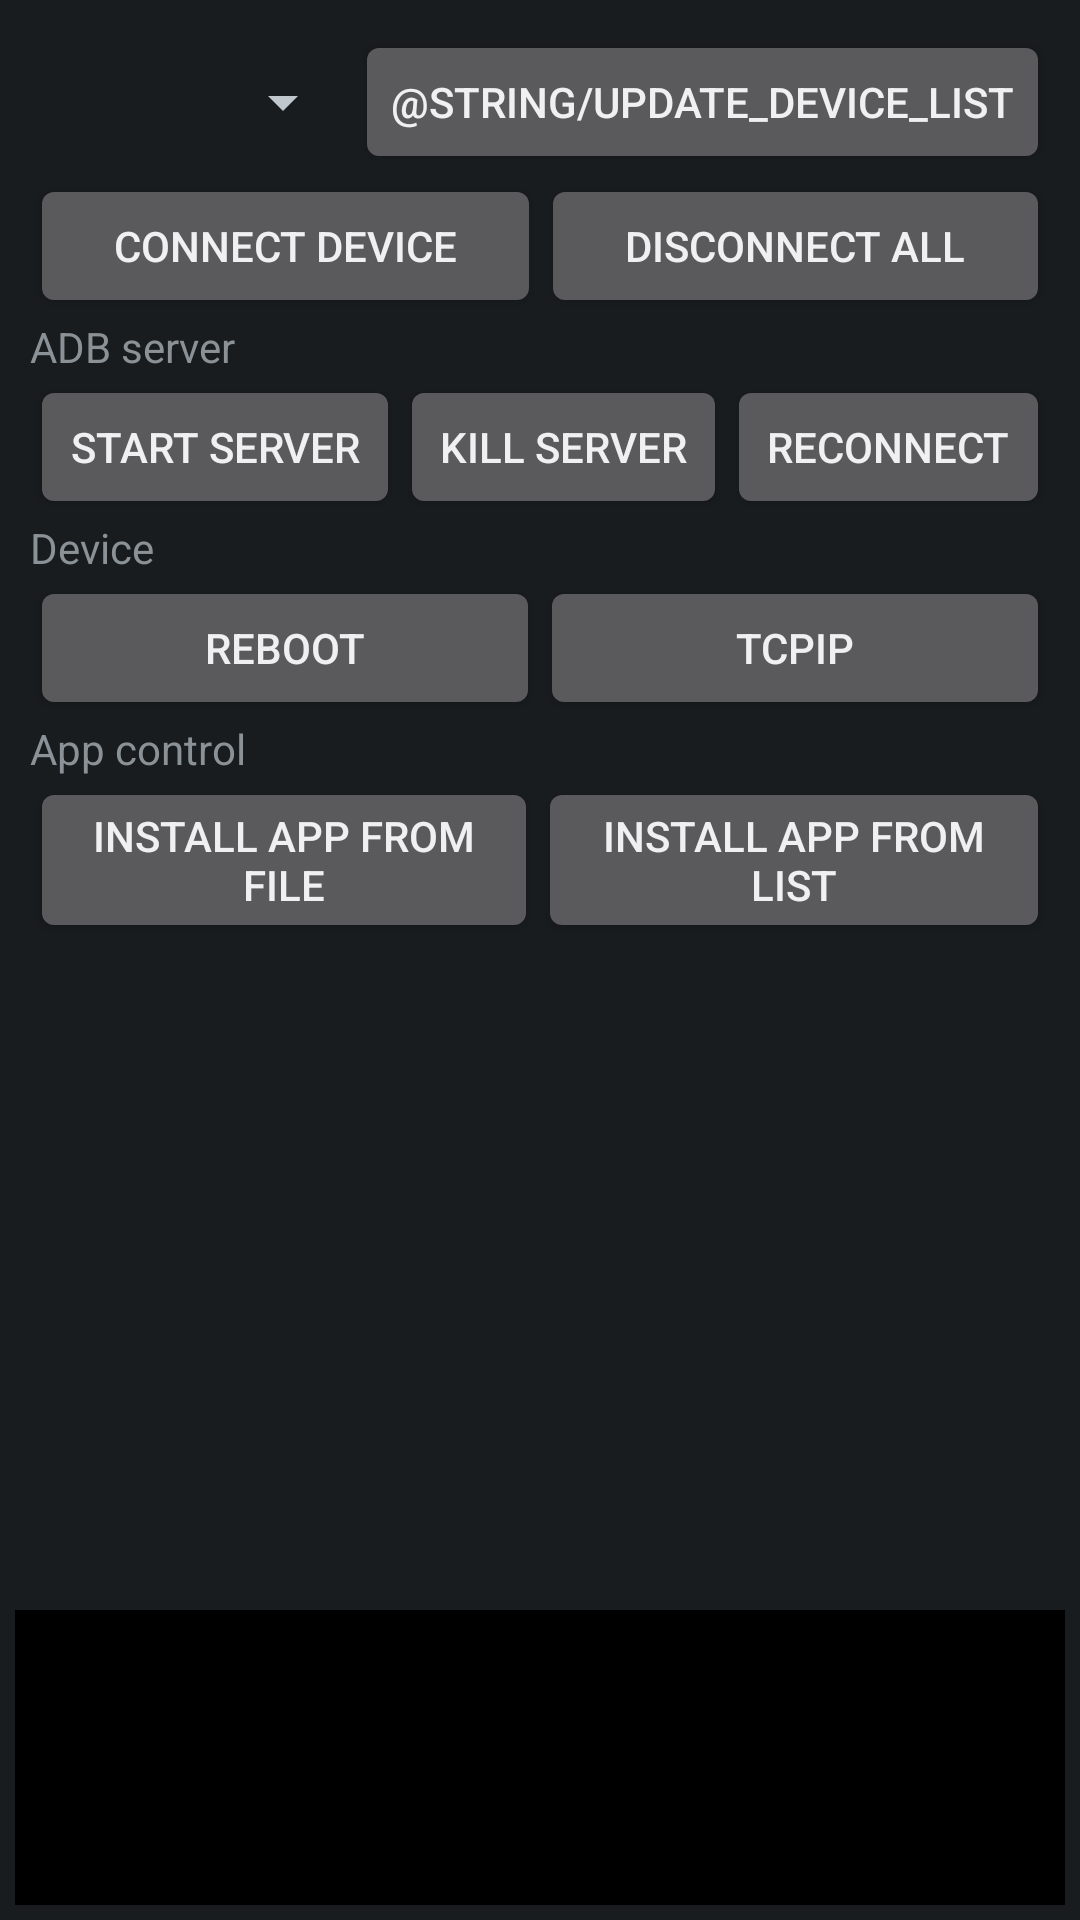

Here is an Android app screen rendered from its layout file. Give the layout XML and the strings, colors and styles it references.
<!-- AndroidManifest.xml: application theme android:Theme.DeviceDefault -->
<!-- res/layout/activity_main.xml -->
<?xml version="1.0" encoding="utf-8"?>
<LinearLayout xmlns:tools="http://schemas.android.com/tools"
    android:layout_width="fill_parent"
    android:layout_height="fill_parent"
	android:orientation="vertical"
    xmlns:android="http://schemas.android.com/apk/res/android">
    <ScrollView
        android:layout_width="fill_parent"
        android:layout_height="wrap_content"
		android:layout_weight="3"
        tools:ignore="UselessParent">

        <LinearLayout
            android:layout_width="match_parent"
            android:layout_height="wrap_content"
            android:padding="10dp"
            android:orientation="vertical">

            <LinearLayout
                android:layout_width="match_parent"
                android:layout_height="wrap_content">
                <Spinner
                    android:id="@+id/device"
                    android:layout_width="match_parent"
                    android:layout_height="match_parent"
                    android:layout_weight="1"
                    android:spinnerMode="dialog" />
				<Button
					android:layout_width="wrap_content"
					android:layout_height="match_parent"
					android:onClick="updateDeviceList"
					android:text="@string/update_device_list" />
            </LinearLayout>
            <LinearLayout
                android:layout_width="match_parent"
                android:layout_height="wrap_content">
				<Button
					android:layout_width="wrap_content"
					android:layout_height="match_parent"
					android:onClick="connectDevice"
                    android:layout_weight="1"
					android:text="@string/connect_device" />
				<Button
					android:layout_width="wrap_content"
					android:layout_height="match_parent"
					android:onClick="disconnectAll"
                    android:layout_weight="1"
					android:text="@string/disconnect_all" />
			</LinearLayout>
			<TextView
                android:layout_width="match_parent"
                android:layout_height="wrap_content"
				android:text="@string/server" />
            <LinearLayout
                android:layout_width="match_parent"
                android:layout_height="wrap_content">
				<Button
					android:layout_width="wrap_content"
					android:layout_height="match_parent"
					android:onClick="startServer"
                    android:layout_weight="1"
					android:text="@string/start_server" />
				<Button
					android:layout_width="wrap_content"
					android:layout_height="match_parent"
					android:onClick="killServer"
                    android:layout_weight="1"
					android:text="@string/kill_server" />
				<Button
					android:layout_width="wrap_content"
					android:layout_height="match_parent"
					android:onClick="reconnect"
                    android:layout_weight="1"
					android:text="@string/reconnect" />
			</LinearLayout>
			<TextView
                android:layout_width="match_parent"
                android:layout_height="wrap_content"
				android:text="@string/device" />
			<LinearLayout
                android:layout_width="match_parent"
                android:layout_height="wrap_content">
				<Button
					android:layout_width="wrap_content"
					android:layout_height="match_parent"
					android:onClick="reboot"
					android:layout_weight="1"
					android:text="@string/reboot" />
				<Button
					android:layout_width="wrap_content"
					android:layout_height="match_parent"
					android:onClick="tcpip"
					android:layout_weight="1"
					android:text="@string/tcpip" />
			</LinearLayout>
			<TextView
                android:layout_width="match_parent"
                android:layout_height="wrap_content"
				android:text="@string/apps" />
            <LinearLayout
                android:layout_width="match_parent"
                android:layout_height="wrap_content">
				<Button
					android:layout_width="wrap_content"
					android:layout_height="match_parent"
					android:onClick="installAppFromFile"
                    android:layout_weight="1"
					android:text="@string/install_app_from_file" />
				<Button
					android:layout_width="wrap_content"
					android:layout_height="match_parent"
					android:onClick="installAppFromList"
                    android:layout_weight="1"
					android:text="@string/install_app_from_list" />
			</LinearLayout>
		</LinearLayout>
	</ScrollView>
	<ScrollView
		android:layout_width="fill_parent"
		android:layout_height="wrap_content"
		android:scrollbars="vertical"
		android:layout_weight="1"
		android:padding="5dp"
		android:fillViewport="true">

		<TextView
			android:padding="5dp"
			android:id="@+id/log"
			android:layout_width="fill_parent"
			android:layout_height="fill_parent"
			android:layout_weight="1"
			android:background="@android:color/black"
			android:textColor="@android:color/white"/>
	</ScrollView>
</LinearLayout>
<!-- resources referenced by this layout -->
<resources>
  <string name="apps">App control</string>
  <string name="connect_device">Connect device</string>
  <string name="device">Device</string>
  <string name="disconnect_all">Disconnect all</string>
  <string name="install_app_from_file">Install app from file</string>
  <string name="install_app_from_list">Install app from list</string>
  <string name="kill_server">Kill server</string>
  <string name="reboot">Reboot</string>
  <string name="reconnect">Reconnect</string>
  <string name="server">ADB server</string>
  <string name="start_server">Start server</string>
  <string name="tcpip">TCPIP</string>
</resources>
